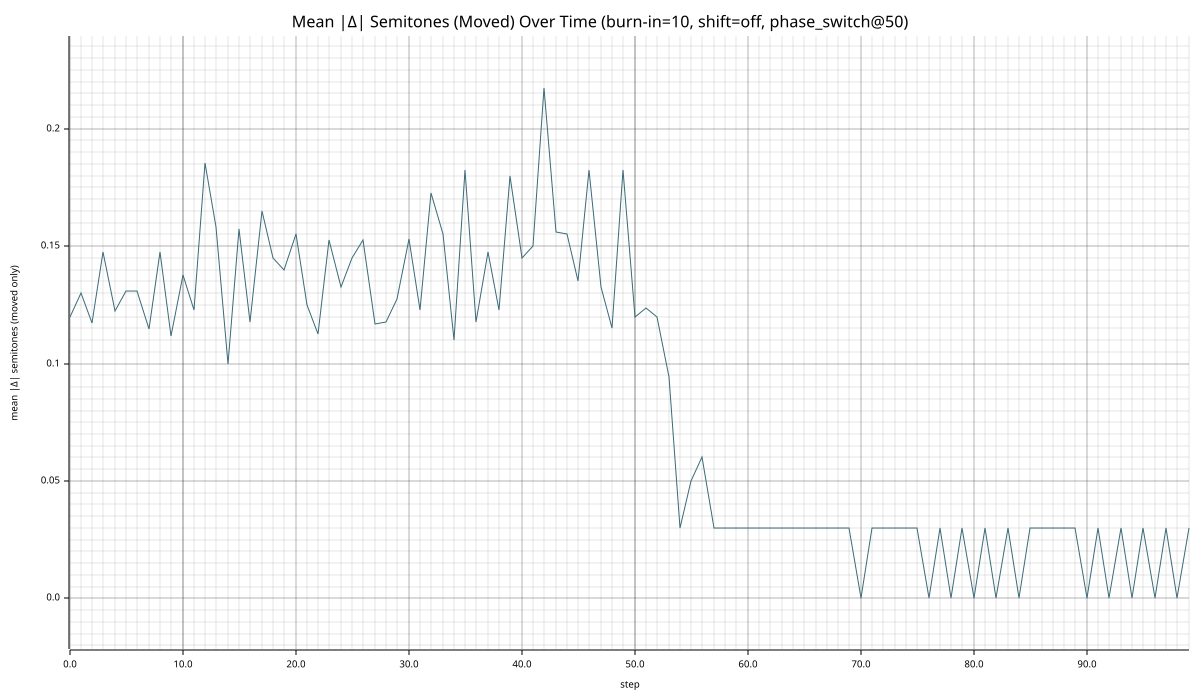

The table this chart was drawn from, first rows:
step, mean_abs_delta_semitones_moved
0, 0.12
1, 0.13
2, 0.1173
3, 0.1475
4, 0.1225
5, 0.1309
6, 0.1309
7, 0.1145
8, 0.1475
9, 0.1118
10, 0.1375
11, 0.1227
12, 0.1855
13, 0.1582
14, 0.1
15, 0.1575
16, 0.1175
17, 0.165
18, 0.145
19, 0.14
20, 0.155
21, 0.125
22, 0.1125
23, 0.1525
24, 0.1325
25, 0.145
26, 0.1525
27, 0.117
28, 0.1175
29, 0.1275
30, 0.153
31, 0.1227
32, 0.1725
33, 0.155
34, 0.11
35, 0.1825
36, 0.1175
37, 0.1475
38, 0.1227
39, 0.18
40, 0.145
41, 0.15
42, 0.2175
43, 0.156
44, 0.155
45, 0.135
46, 0.1825
47, 0.1325
48, 0.115
49, 0.1825
50, 0.12
51, 0.1237
52, 0.12
53, 0.09429
54, 0.03
55, 0.05
56, 0.06
57, 0.03
58, 0.03001
59, 0.03
... 40 more rows
